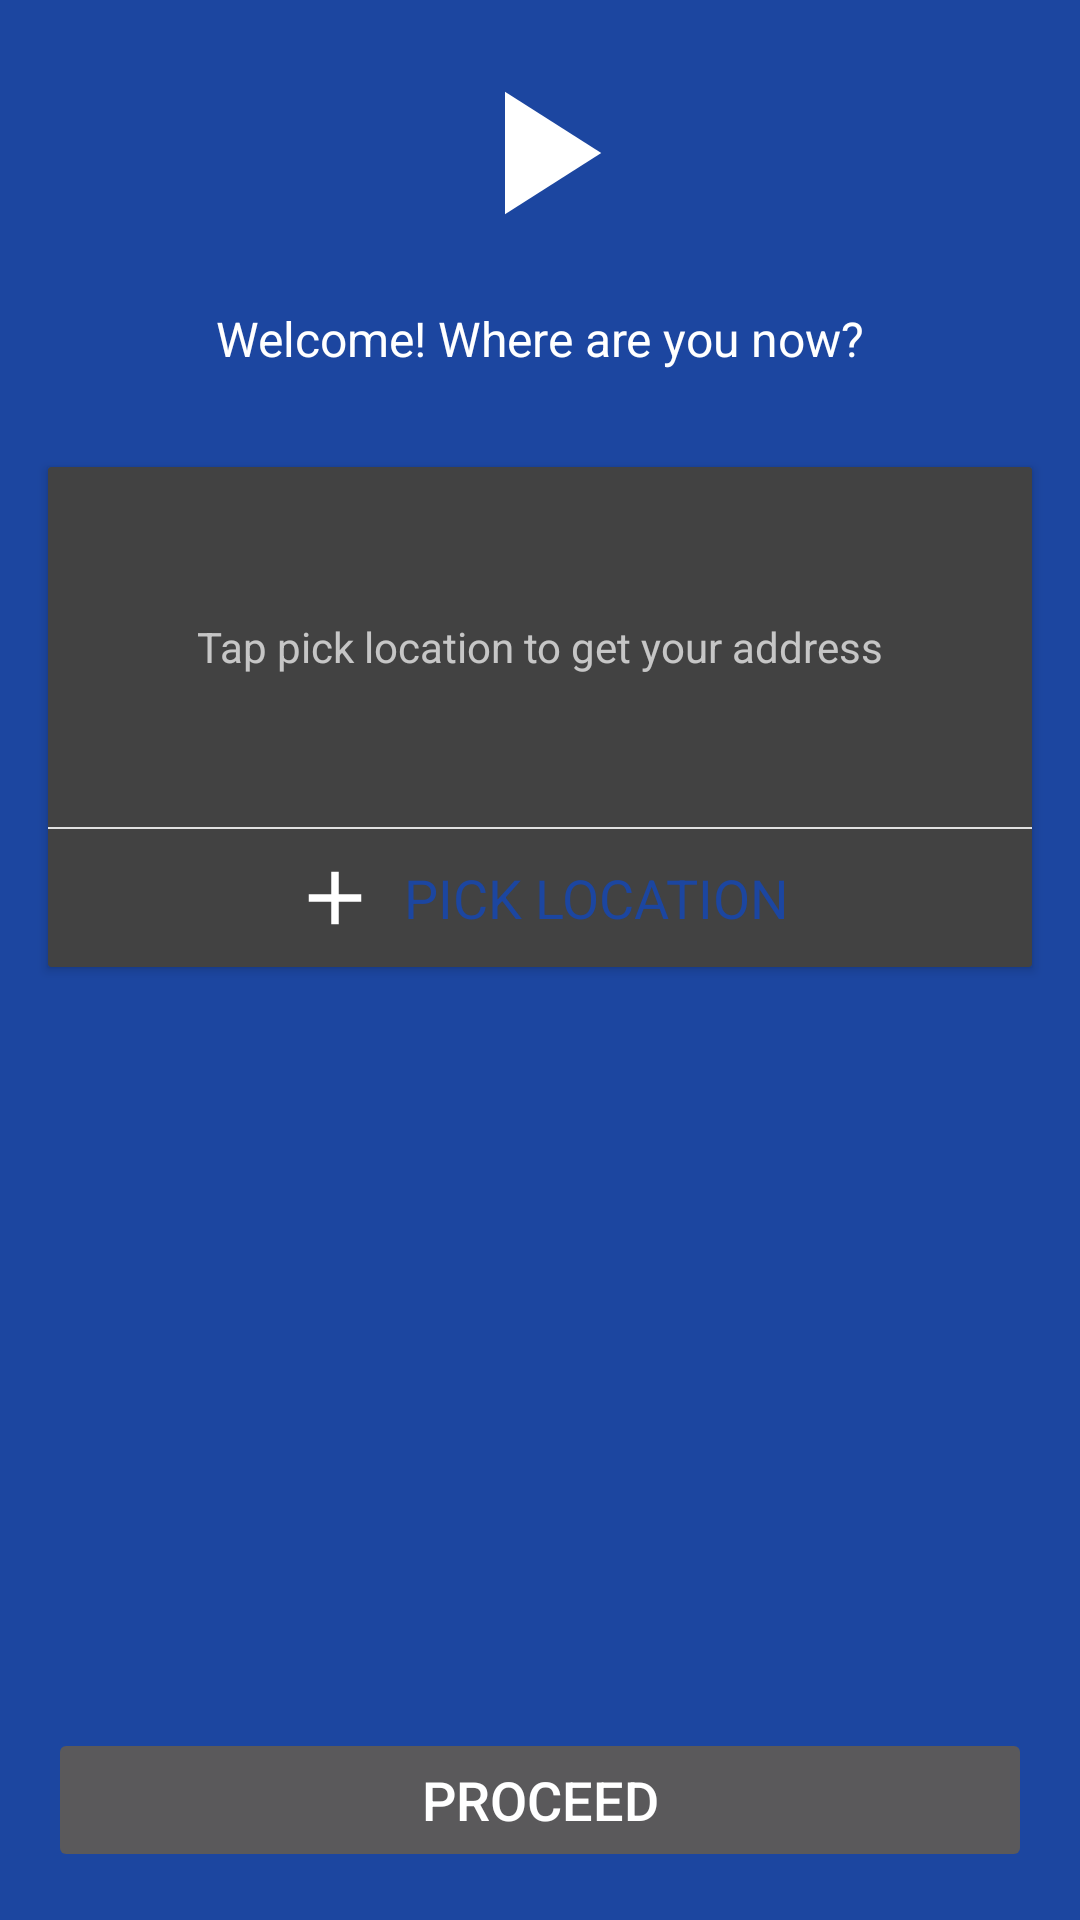

This screen was rendered from an Android layout file. Write that file and the resources it references.
<!-- AndroidManifest.xml: application theme AppTheme -->
<!-- res/layout/activity_location_service.xml -->
<?xml version="1.0" encoding="utf-8"?>
<RelativeLayout xmlns:android="http://schemas.android.com/apk/res/android"
    xmlns:card_view="http://schemas.android.com/apk/res-auto"
    android:layout_width="match_parent"
    android:layout_height="match_parent">

    <LinearLayout
        android:id="@+id/header"
        android:orientation="vertical"
        android:background="@color/colorPrimary"
        android:paddingTop="@dimen/activity_vertical_margin"
        android:paddingBottom="@dimen/activity_vertical_margin"
        android:layout_width="match_parent"
        android:layout_height="wrap_content">

        <ImageView
            android:layout_gravity="center"
            android:src="@drawable/ic_start_24dp"
            android:layout_width="70dp"
            android:layout_height="70dp" />

        <TextView
            android:layout_marginTop="@dimen/activity_horizontal_margin"
            android:gravity="center"
            android:textColor="@color/colorWhite"
            android:textSize="@dimen/large_text"
            android:paddingLeft="35dp"
            android:paddingRight="35dp"
            android:text="@string/quotedesc"
            android:layout_width="match_parent"
            android:layout_height="wrap_content" />

    </LinearLayout>

    <android.support.v7.widget.CardView
        card_view:elevation="4dp"
        android:layout_margin="@dimen/activity_horizontal_margin"
        android:layout_below="@+id/header"
        android:id="@+id/card_view"
        android:layout_gravity="center"
        android:layout_width="match_parent"
        android:layout_height="wrap_content"
        card_view:cardCornerRadius="1dp">

        <RelativeLayout
            android:layout_width="match_parent"
            android:layout_height="wrap_content">



        <RelativeLayout
            android:minHeight="120dp"
            android:id="@+id/rlAddress"
            android:layout_alignParentTop="true"
            android:padding="@dimen/activity_horizontal_margin"
            android:layout_width="match_parent"
            android:layout_height="wrap_content">

            <TextView
                android:id="@+id/tvAddress"
                android:text=""
                android:visibility="gone"
                android:layout_alignParentLeft="true"
                android:layout_width="match_parent"
                android:layout_height="wrap_content" />

            <TextView
                android:layout_centerInParent="true"
                android:id="@+id/tvEmpty"
                android:text="Tap pick location to get your address"
                android:layout_width="wrap_content"
                android:layout_height="wrap_content" />

        </RelativeLayout>

            <View
                android:layout_below="@+id/rlAddress"
                android:id="@+id/divider"
                android:layout_width="match_parent"
                android:layout_height="2px"
                android:background="#E1E1E1"
                />

            <RelativeLayout
                android:id="@+id/rlPickLocation"
                android:layout_below="@id/divider"
                android:layout_width="match_parent"
                android:layout_height="wrap_content">

                <LinearLayout
                    android:layout_centerInParent="true"
                    android:padding="@dimen/items_inbetween"
                    android:layout_width="wrap_content"
                    android:layout_height="wrap_content">

                    <ImageView
                        android:src="@drawable/ic_add_48dp"
                        android:layout_width="30dp"
                        android:layout_height="30dp" />

                    <TextView
                        android:layout_gravity="center_vertical"
                        android:id="@+id/textView"
                        android:textSize="18dp"
                        android:layout_width="wrap_content"
                        android:layout_height="wrap_content"
                        android:layout_marginLeft="@dimen/items_inbetween"
                        android:text="PICK LOCATION"
                        android:textColor="@color/colorPrimary" />

                </LinearLayout>

            </RelativeLayout>

        </RelativeLayout>



    </android.support.v7.widget.CardView>

    <Button
        android:enabled="false"
        android:layout_margin="@dimen/activity_horizontal_margin"
        style="@style/proceedButtonStyle"
        android:id="@+id/btnLocation"
        android:layout_alignParentBottom="true"
        android:layout_centerHorizontal="true"
        android:text="PROCEED" />

</RelativeLayout>
<!-- resources referenced by this layout -->
<resources>
  <color name="colorPrimary">#1C46A0</color>
  <color name="colorWhite">#FFFFFF</color>
  <dimen name="activity_horizontal_margin">16dp</dimen>
  <dimen name="activity_vertical_margin">16dp</dimen>
  <dimen name="items_inbetween">8dp</dimen>
  <dimen name="large_text">16sp</dimen>
  <!-- drawable ic_add_48dp (drawable) -->
  <vector xmlns:android="http://schemas.android.com/apk/res/android"
          android:width="48dp"
          android:height="48dp"
          android:viewportWidth="24.0"
          android:viewportHeight="24.0">
      <path
          android:fillColor="#FFFFFF"
          android:pathData="M19,13h-6v6h-2v-6H5v-2h6V5h2v6h6v2z"/>
  </vector>
  <!-- drawable ic_start_24dp (drawable) -->
  <vector xmlns:android="http://schemas.android.com/apk/res/android"
          android:width="24dp"
          android:height="24dp"
          android:viewportWidth="24.0"
          android:viewportHeight="24.0">
      <path
          android:fillColor="#FFFFFF"
          android:pathData="M8,5v14l11,-7z"/>
  </vector>
  <string name="quotedesc">Welcome! Where are you now?</string>
  <style name="proceedButtonStyle">
          <item name="android:textSize">@dimen/header_text</item>
          <item name="android:textColor">@color/colorWhite</item>
          <item name="android:layout_width">match_parent</item>
          <item name="android:layout_height">wrap_content</item>
          <item name="android:clickable">true</item>
      </style>
  <style name="AppTheme" parent="BaseAppTheme.Light">
      </style>
  <dimen name="header_text">18sp</dimen>
  <style name="BaseAppTheme.Light">
          <item name="colorPrimary">@color/colorPrimary</item>
          <item name="colorPrimaryDark">@color/colorPrimaryDark</item>
          <item name="colorAccent">@color/colorAccent</item>
          <item name="cardBackgroundColor">@color/card_background_color</item>
          <item name="alertDialogTheme">@style/AppCompatAlertDialogStyle</item>
          <item name="android:windowBackground">@color/colorPrimary</item>
      </style>
  <color name="colorPrimaryDark">#143782</color>
  <color name="colorAccent">#FF5252</color>
  <color name="card_background_color">@color/alert_dialog_background_color</color>
  <style name="AppCompatAlertDialogStyle" parent="Theme.AppCompat.Dialog.Alert">
          <item name="colorAccent">@color/colorAccent</item>
          <item name="android:background">@color/alert_dialog_background_color</item>
      </style>
  <color name="alert_dialog_background_color">@color/colorPrimaryFallback</color>
  <color name="colorPrimaryFallback">#2355BE</color>
</resources>
